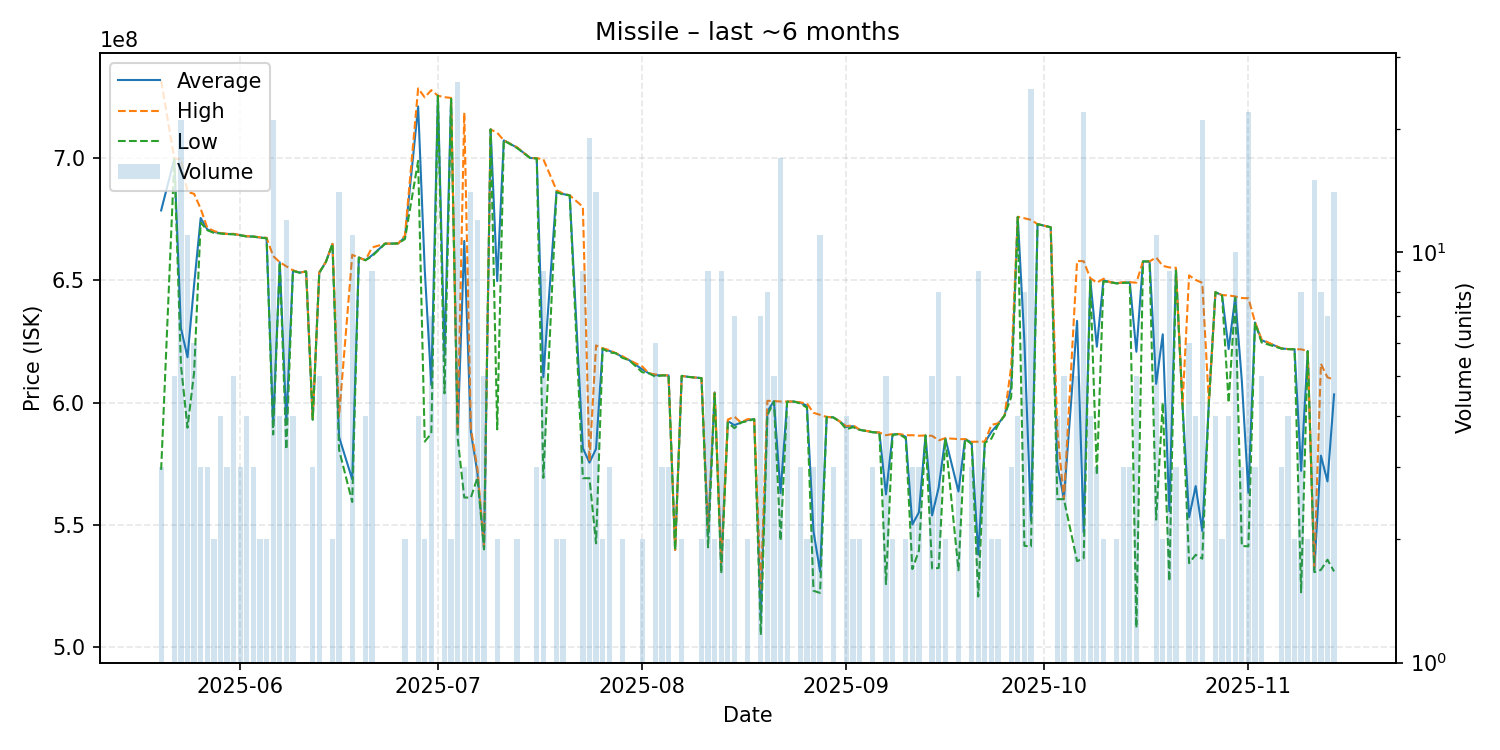

Data behind this chart, as committed beside it:
date, average, highest, lowest, order_count, volume
2025-05-20, 678700000, 731850000, 572400000, 3, 3
2025-05-22, 699800000, 699900000, 699700000, 5, 5
2025-05-23, 630509524, 699800000, 615400000, 16, 21
2025-05-24, 618554545, 686300000, 589700000, 9, 11
2025-05-25, 648250000, 685500000, 612300000, 6, 6
2025-05-26, 675600000, 679400000, 673700000, 3, 3
2025-05-27, 670933333, 671600000, 670600000, 3, 3
2025-05-28, 669900000, 670300000, 669500000, 2, 2
2025-05-29, 669350000, 669450000, 669250000, 4, 4
2025-05-30, 669066667, 669100000, 669000000, 3, 3
2025-05-31, 669040000, 669100000, 668900000, 5, 5
2025-06-01, 668566667, 668600000, 668500000, 3, 3
2025-06-02, 668075000, 668150000, 668000000, 4, 4
2025-06-03, 668000000, 668000000, 668000000, 3, 3
2025-06-04, 667600000, 667700000, 667500000, 2, 2
2025-06-05, 667400000, 667500000, 667300000, 2, 2
2025-06-06, 590590476, 660000000, 586900000, 14, 21
2025-06-07, 657450000, 657500000, 657400000, 4, 4
2025-06-08, 591791667, 655800000, 580800000, 8, 12
2025-06-09, 654050000, 654200000, 653900000, 4, 4
2025-06-10, 653200000, 653200000, 653200000, 1, 1
2025-06-11, 653700000, 653700000, 653700000, 1, 1
2025-06-12, 593000000, 593000000, 593000000, 3, 3
2025-06-13, 653240000, 653400000, 653100000, 5, 5
2025-06-14, 657600000, 657600000, 657600000, 1, 1
2025-06-15, 665000000, 665000000, 665000000, 2, 2
2025-06-16, 585871429, 594400000, 580600000, 10, 14
2025-06-18, 568527273, 660500000, 559250000, 5, 11
2025-06-19, 659400000, 659400000, 659400000, 1, 1
2025-06-20, 658300000, 658300000, 658300000, 4, 4
2025-06-21, 660311111, 663500000, 659900000, 6, 9
2025-06-23, 665100000, 665100000, 665100000, 1, 1
2025-06-24, 665100000, 665100000, 665100000, 1, 1
2025-06-25, 665200000, 665200000, 665200000, 1, 1
2025-06-26, 667750000, 668500000, 667000000, 2, 2
2025-06-28, 721325000, 728700000, 699000000, 4, 4
2025-06-29, 654500000, 725000000, 584000000, 2, 2
2025-06-30, 607171429, 728000000, 587350000, 7, 7
2025-07-01, 725700000, 725700000, 725700000, 1, 1
2025-07-02, 619114286, 725100000, 603750000, 6, 7
2025-07-03, 724600000, 724800000, 724400000, 2, 2
2025-07-04, 587757692, 589700000, 585300000, 15, 26
2025-07-05, 666200000, 718750000, 561100000, 3, 3
2025-07-06, 587971429, 589550000, 561000000, 13, 14
2025-07-07, 571066667, 572900000, 569250000, 8, 12
2025-07-08, 540440000, 540600000, 539800000, 2, 5
2025-07-09, 711900000, 711900000, 711900000, 1, 1
2025-07-10, 649750000, 710500000, 589000000, 2, 2
2025-07-11, 707400000, 707400000, 707400000, 1, 1
2025-07-13, 704450000, 704600000, 704300000, 2, 2
2025-07-15, 700200000, 700200000, 700200000, 1, 1
2025-07-16, 700066667, 700100000, 700000000, 3, 3
2025-07-17, 610377778, 699700000, 569100000, 9, 9
2025-07-19, 686600000, 687000000, 686200000, 2, 2
2025-07-20, 685400000, 685600000, 685200000, 2, 2
2025-07-21, 684900000, 684900000, 684900000, 1, 1
2025-07-23, 581322222, 680200000, 569000000, 4, 9
2025-07-24, 575384211, 575900000, 569000000, 13, 19
2025-07-25, 581057143, 623400000, 542300000, 10, 14
2025-07-26, 622150000, 622200000, 622100000, 2, 2
... 103 more rows
